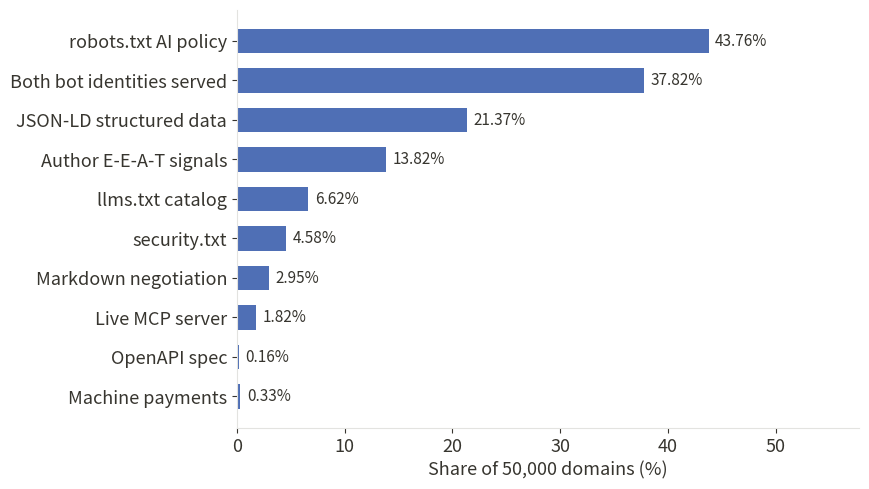

Write the Python code that produced this figure. (Note: this script raises an exception after producing the figure.)
"""Article SVG charts for veda.ng/agentready. House style: white bg,
#37352f text, #e3e3e0 borders. Data matches the research paper corpus.
Run with /usr/bin/python3 (system matplotlib).
"""
import matplotlib
matplotlib.use("Agg")
import matplotlib.pyplot as plt
from pathlib import Path

OUT = Path("/Users/vedang/ZCodeProject/vedang-website/public/images/essays")
plt.rcParams.update({
    "font.size": 13,
    "axes.spines.top": False,
    "axes.spines.right": False,
    "axes.edgecolor": "#e3e3e0",
    "text.color": "#37352f",
    "axes.labelcolor": "#37352f",
    "xtick.color": "#37352f",
    "ytick.color": "#37352f",
})

def save(fig, name):
    fig.patch.set_facecolor("white")
    fig.tight_layout(pad=1.4)
    fig.savefig(OUT / name, format="svg")
    plt.close(fig)
    print("wrote", name)

# 1. Adoption bars (11 headline checks)
checks = [
    ("robots.txt AI policy", 43.76),
    ("Both bot identities served", 37.82),
    ("JSON-LD structured data", 21.37),
    ("Author E-E-A-T signals", 13.82),
    ("llms.txt catalog", 6.62),
    ("security.txt", 4.58),
    ("Markdown negotiation", 2.95),
    ("Live MCP server", 1.82),
    ("OpenAPI spec", 0.16),
    ("Machine payments", 0.33),
]
labels = [c for c, _ in checks][::-1]
vals = [v for _, v in checks][::-1]
fig, ax = plt.subplots(figsize=(9, 5.2))
ax.barh(labels, vals, color="#4f6fb5", height=0.62)
ax.set_xlabel("Share of 50,000 domains (%)")
for i, v in enumerate(vals):
    ax.text(v + 0.6, i, f"{v:.2f}%", va="center", fontsize=11)
ax.set_xlim(0, max(vals) * 1.32)
save(fig, "agentready-adoption.svg")

# 2. Tier means
tiers = ["Ranks 1-10k", "Ranks 10k-100k", "Ranks 100k-1M"]
means = [26.1, 25.2, 25.9]
refused = [56.2, 55.6, 52.2]
x = range(3)
fig, ax1 = plt.subplots(figsize=(9, 4.6))
ax1.bar([i - 0.2 for i in x], means, width=0.4, color="#4f6fb5", label="Mean score")
ax1.set_ylabel("Mean score (0-100)")
ax1.set_xticks(list(x))
ax1.set_xticklabels(tiers)
ax1.set_ylim(0, 32)
ax2 = ax1.twinx()
ax2.bar([i + 0.2 for i in x], refused, width=0.4, color="#d98a3d", label="Both-bot refusal %")
ax2.set_ylabel("Refusal (%)")
ax2.set_ylim(0, 100)
for i, (m, r) in enumerate(zip(means, refused)):
    ax1.text(i - 0.2, m + 0.5, f"{m:.1f}", ha="center", fontsize=11)
    ax2.text(i + 0.2, r + 1.2, f"{r:.1f}%", ha="center", fontsize=11)
save(fig, "agentready-tiers.svg")

# 3. Policy vs behavior
cats = ["Policy allows", "Policy partial", "No AI policy"]
serves = [67.2, 28.4, 13.0]
partial = [11.7, 5.8, 4.6]
refuses = [21.1, 65.8, 82.4]
x = range(3)
w = 0.24
fig, ax = plt.subplots(figsize=(9, 4.6))
ax.bar([i - w for i in x], serves, width=w, color="#5da86f", label="HTTP serves")
ax.bar(x, partial, width=w, color="#d98a3d", label="HTTP partial")
ax.bar([i + w for i in x], refuses, width=w, color="#c0392b", label="HTTP refuses")
ax.set_xticks(list(x))
ax.set_xticklabels(cats)
ax.set_ylabel("Share of row group (%)")
ax.set_ylim(0, 100)
ax.legend(frameon=False, fontsize=11)
save(fig, "agentready-policy.svg")
